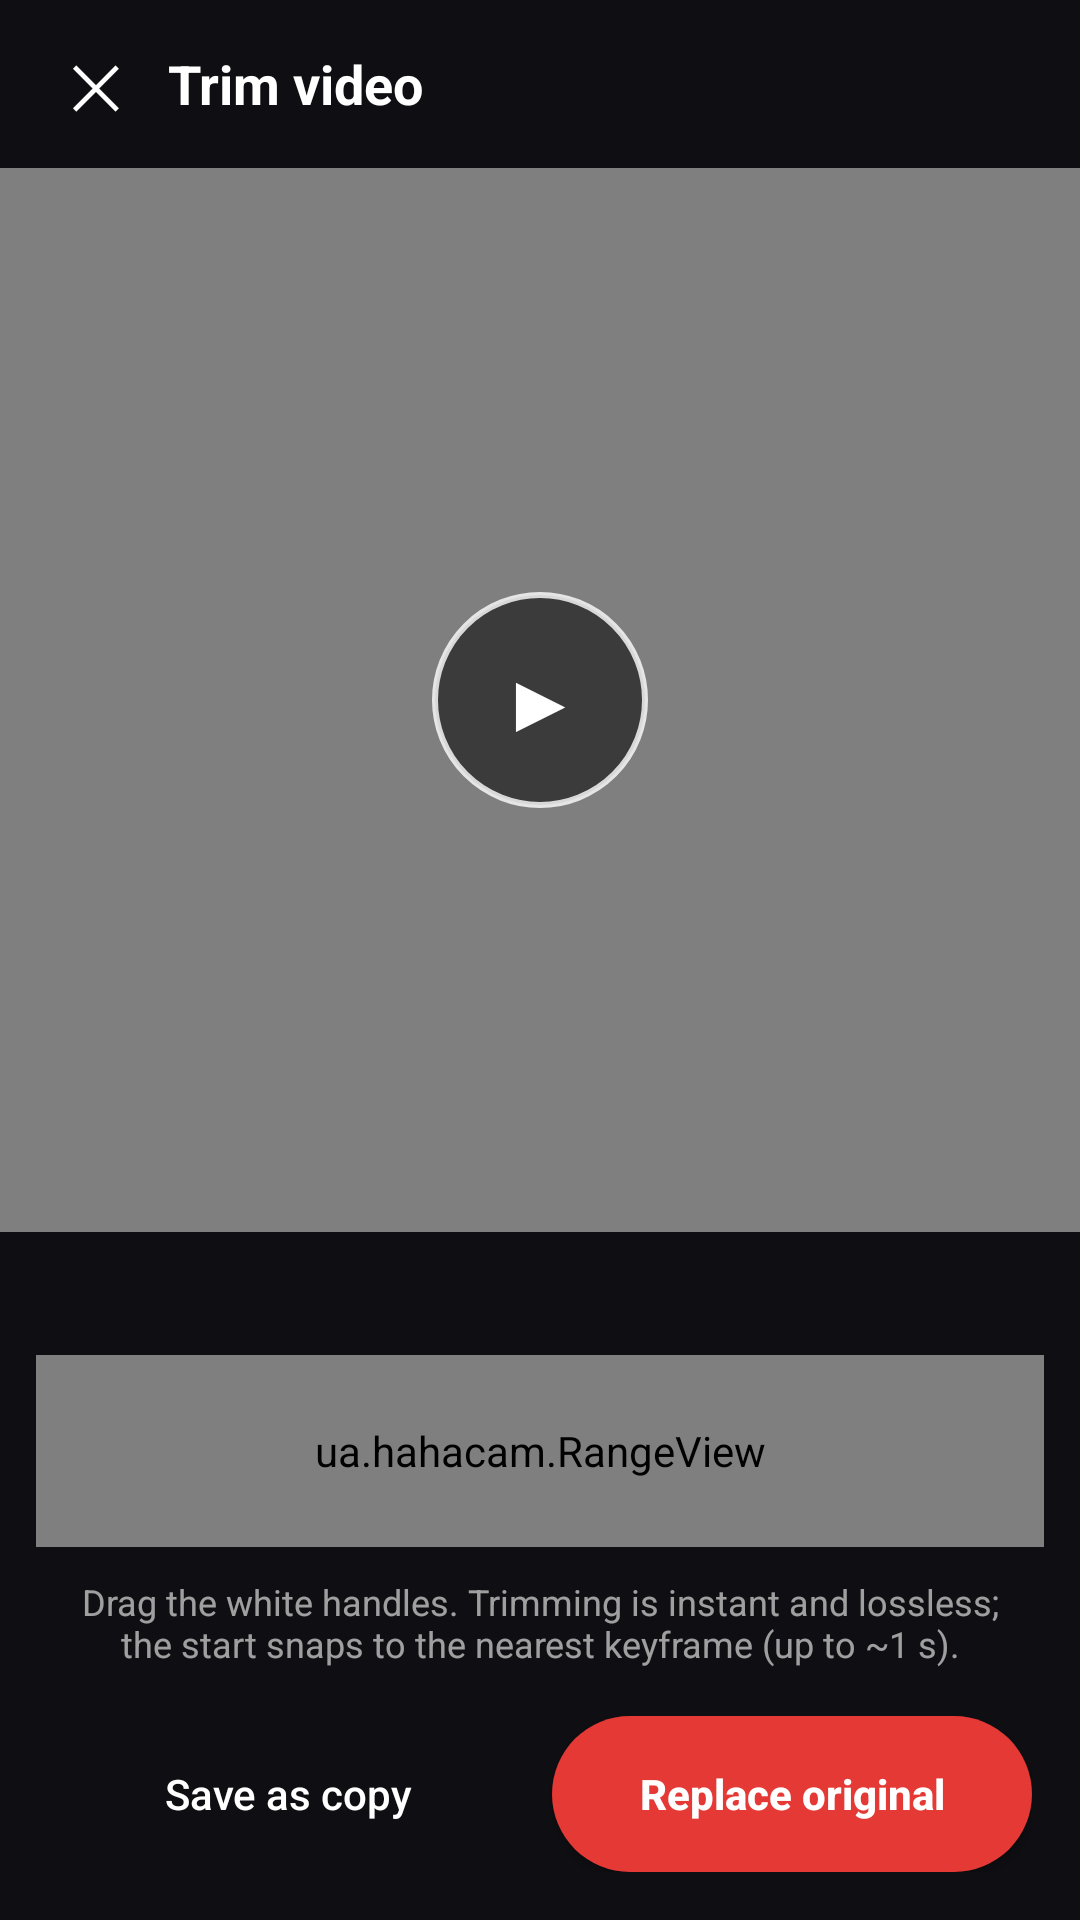

This screen was rendered from an Android layout file. Write that file and the resources it references.
<!-- AndroidManifest.xml: application theme AppTheme -->
<!-- res/layout/activity_trim.xml -->
<?xml version="1.0" encoding="utf-8"?>
<LinearLayout xmlns:android="http://schemas.android.com/apk/res/android"
    android:id="@+id/root"
    android:layout_width="match_parent"
    android:layout_height="match_parent"
    android:background="#0F0F13"
    android:orientation="vertical">

    <LinearLayout
        android:layout_width="match_parent"
        android:layout_height="56dp"
        android:gravity="center_vertical"
        android:orientation="horizontal"
        android:paddingStart="8dp"
        android:paddingEnd="16dp">

        <TextView
            android:id="@+id/btnBack"
            android:layout_width="48dp"
            android:layout_height="48dp"
            android:background="?android:attr/selectableItemBackgroundBorderless"
            android:gravity="center"
            android:text="✕"
            android:textColor="#FFFFFF"
            android:textSize="20sp" />

        <TextView
            android:layout_width="0dp"
            android:layout_height="wrap_content"
            android:layout_weight="1"
            android:text="@string/trim_title"
            android:textColor="#FFFFFF"
            android:textSize="18sp"
            android:textStyle="bold" />
    </LinearLayout>

    <FrameLayout
        android:layout_width="match_parent"
        android:layout_height="0dp"
        android:layout_weight="1"
        android:background="#000000">

        <VideoView
            android:id="@+id/video"
            android:layout_width="wrap_content"
            android:layout_height="wrap_content"
            android:layout_gravity="center" />

        <TextView
            android:id="@+id/btnPlay"
            android:layout_width="72dp"
            android:layout_height="72dp"
            android:layout_gravity="center"
            android:background="@drawable/play_bg"
            android:gravity="center"
            android:text="▶"
            android:textColor="#FFFFFF"
            android:textSize="28sp" />
    </FrameLayout>

    <TextView
        android:id="@+id/rangeText"
        android:layout_width="match_parent"
        android:layout_height="wrap_content"
        android:layout_marginTop="12dp"
        android:fontFamily="monospace"
        android:gravity="center"
        android:textColor="#FFFFFF"
        android:textSize="14sp" />

    <FrameLayout
        android:layout_width="match_parent"
        android:layout_height="64dp"
        android:layout_marginStart="12dp"
        android:layout_marginTop="10dp"
        android:layout_marginEnd="12dp">

        <LinearLayout
            android:id="@+id/frames"
            android:layout_width="match_parent"
            android:layout_height="match_parent"
            android:layout_marginStart="14dp"
            android:layout_marginEnd="14dp"
            android:background="#24242A"
            android:orientation="horizontal" />

        <ua.hahacam.RangeView
            android:id="@+id/range"
            android:layout_width="match_parent"
            android:layout_height="match_parent" />
    </FrameLayout>

    <TextView
        android:layout_width="match_parent"
        android:layout_height="wrap_content"
        android:layout_marginStart="20dp"
        android:layout_marginTop="10dp"
        android:layout_marginEnd="20dp"
        android:alpha="0.6"
        android:gravity="center"
        android:text="@string/trim_keyframe_hint"
        android:textColor="#FFFFFF"
        android:textSize="12sp" />

    <LinearLayout
        android:layout_width="match_parent"
        android:layout_height="wrap_content"
        android:gravity="center"
        android:orientation="horizontal"
        android:padding="16dp">

        <Button
            android:id="@+id/btnCopy"
            style="?android:attr/borderlessButtonStyle"
            android:layout_width="0dp"
            android:layout_height="52dp"
            android:layout_weight="1"
            android:text="@string/trim_save_copy"
            android:textAllCaps="false"
            android:textColor="#FFFFFF" />

        <Button
            android:id="@+id/btnReplace"
            android:layout_width="0dp"
            android:layout_height="52dp"
            android:layout_marginStart="8dp"
            android:layout_weight="1"
            android:background="@drawable/btn_rec"
            android:text="@string/trim_replace"
            android:textAllCaps="false"
            android:textColor="#FFFFFF"
            android:textStyle="bold" />
    </LinearLayout>
</LinearLayout>
<!-- resources referenced by this layout -->
<resources>
  <!-- drawable btn_rec (drawable) -->
  <?xml version="1.0" encoding="utf-8"?>
  <ripple xmlns:android="http://schemas.android.com/apk/res/android" android:color="#33FFFFFF">
      <item><shape><solid android:color="#E53935" /><corners android:radius="32dp" /></shape></item>
  </ripple>
  <!-- drawable play_bg (drawable) -->
  <?xml version="1.0" encoding="utf-8"?>
  <shape xmlns:android="http://schemas.android.com/apk/res/android" android:shape="oval">
      <solid android:color="#88000000" />
      <stroke android:width="2dp" android:color="#CCFFFFFF" />
  </shape>
  <string name="trim_keyframe_hint">Drag the white handles. Trimming is instant and lossless; the start snaps to the nearest keyframe (up to ~1 s).</string>
  <string name="trim_replace">Replace original</string>
  <string name="trim_save_copy">Save as copy</string>
  <string name="trim_title">Trim video</string>
  <style name="AppTheme" parent="android:Theme.DeviceDefault.DayNight">
          <item name="android:windowActionBar">false</item>
          <item name="android:windowNoTitle">true</item>
          <item name="android:colorAccent">@color/accent</item>
          <item name="android:colorControlActivated">@color/accent</item>
          <item name="android:statusBarColor">@android:color/transparent</item>
          <item name="android:navigationBarColor">@android:color/transparent</item>
          <item name="android:windowLightStatusBar">@bool/light_bars</item>
          <item name="android:windowLightNavigationBar">@bool/light_bars</item>
      </style>
  <color name="accent">#E53935</color>
</resources>
